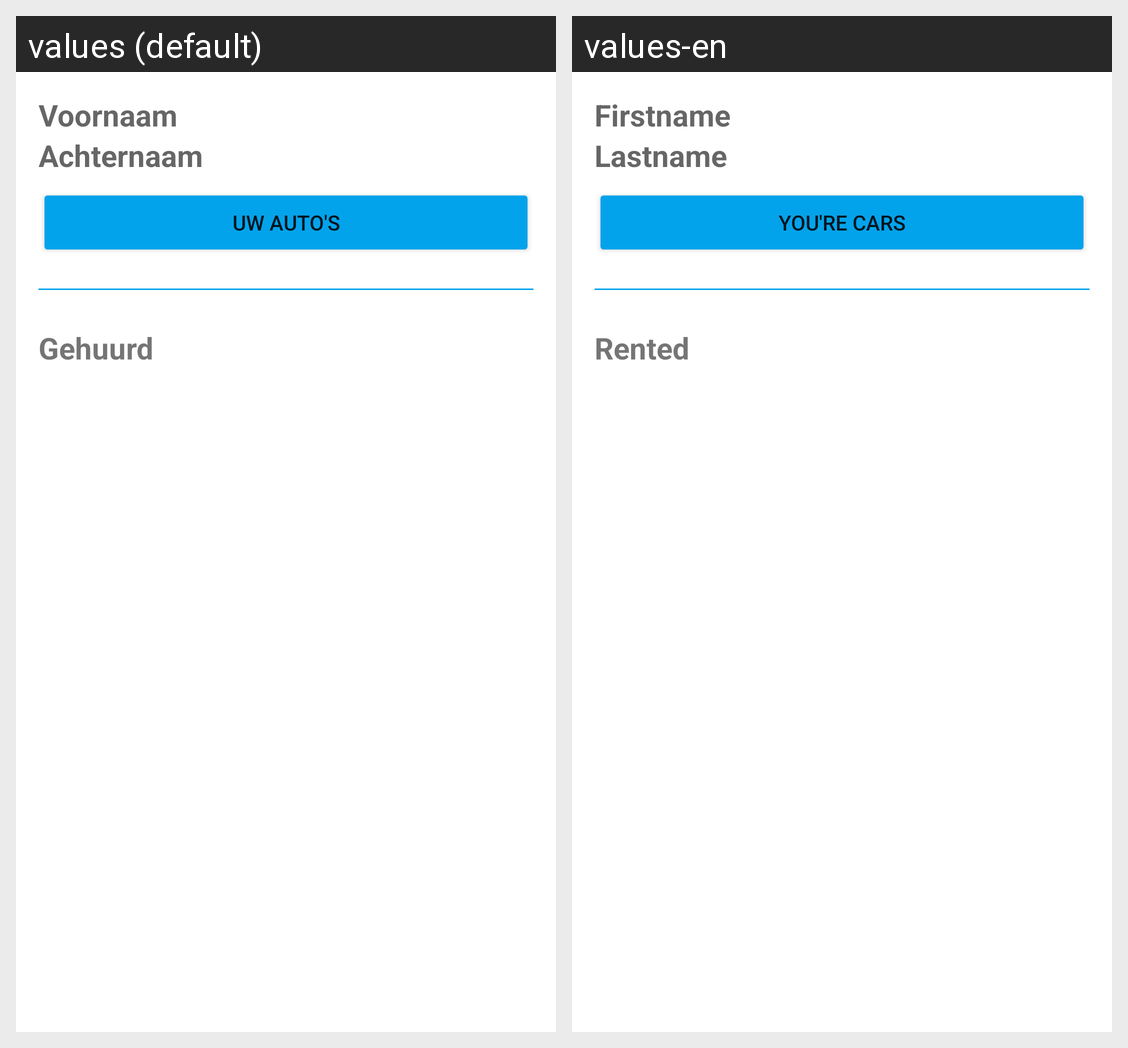

The Android screen above is rendered under two locales of the same app. Produce the string resources it draws, with the default and per-locale values.
Android screen res/layout/fragment_profile.xml rendered under 2 locales, left to right: values (default), values-en. Device: Nexus 5 (rendered at 1080×1920; each locale shown at half size, 540×960, under a caption strip naming it); theme Theme.ShareMobilityApp.
Strings drawn on this screen, with the default value and each locale's value (text and hints the layout hard-codes, and strings that could not be matched under every locale, appear in the picture but are not listed):

firstname
  values: Voornaam
  values-en: Firstname

lastname
  values: Achternaam
  values-en: Lastname

youre_cars
  values: Uw auto's
  values-en: You're cars

rented
  values: Gehuurd
  values-en: Rented
